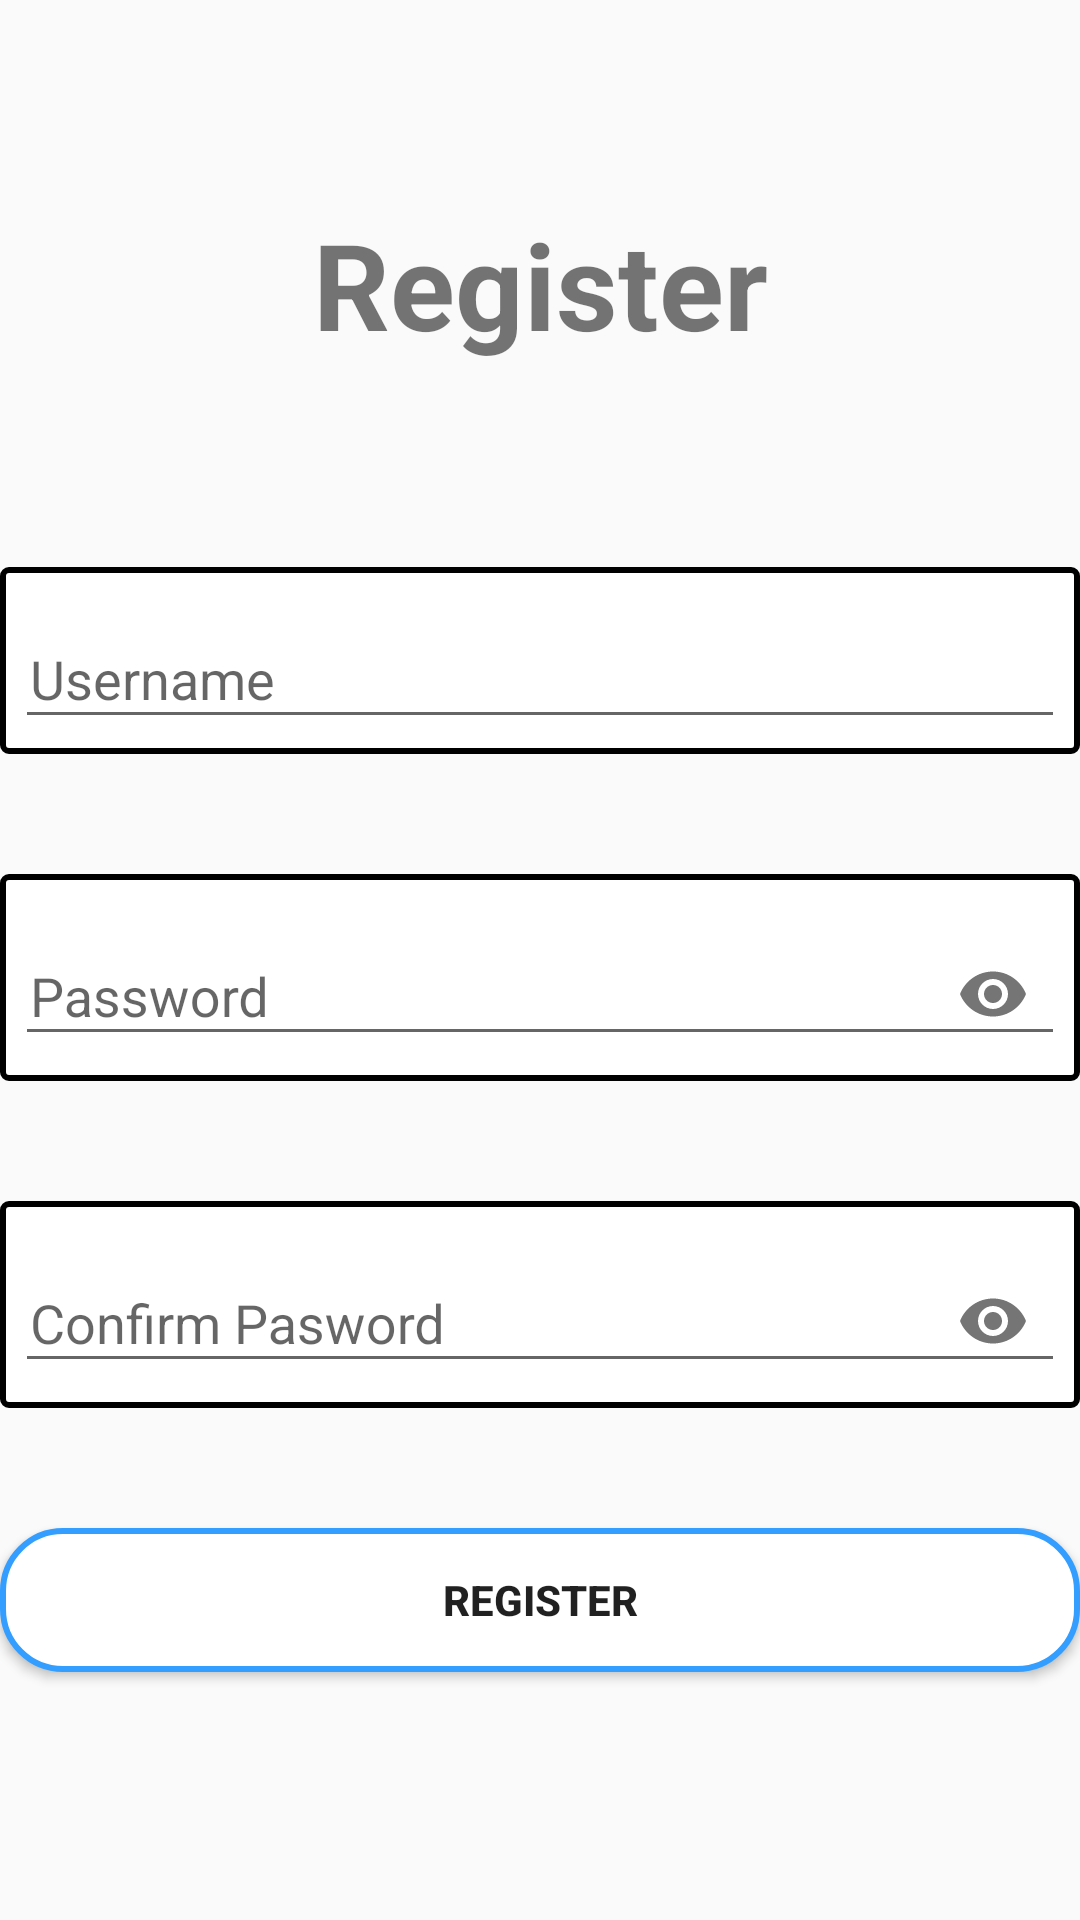

Reconstruct the res/layout file that produces this screen, plus the resources it refers to.
<!-- AndroidManifest.xml: application theme Theme.AppCompat.Light.NoActionBar.FullScreen -->
<!-- res/layout/fragment_register.xml -->
<?xml version="1.0" encoding="utf-8"?>
<androidx.constraintlayout.widget.ConstraintLayout xmlns:android="http://schemas.android.com/apk/res/android"
    xmlns:tools="http://schemas.android.com/tools"
    android:layout_width="match_parent"
    android:layout_height="match_parent"
    android:layout_marginRight="30dp"
    android:layout_marginLeft="30dp"
    xmlns:app="http://schemas.android.com/apk/res-auto"
    tools:context=".ui.fragment.LoginFragment">


    <TextView
        android:background="@drawable/ic_back_arrow"
        android:id="@+id/txtback"
        app:layout_constraintTop_toTopOf="parent"
        android:layout_width="50dp"
        android:layout_height="35dp"/>

    <TextView
        app:layout_constraintBottom_toTopOf="@+id/userNameIP"
        android:gravity="center"
        android:textSize="40sp"
        android:textStyle="bold"
        android:text="@string/register"
        app:layout_constraintTop_toTopOf="parent"
        android:layout_width="match_parent"
        android:layout_height="wrap_content"/>

    <com.google.android.material.textfield.TextInputLayout
        android:background="@drawable/newborder"
        android:layout_marginBottom="200dp"
        android:id="@+id/userNameIP"
        app:layout_constraintTop_toTopOf="parent"
        app:layout_constraintBottom_toBottomOf="parent"
        android:layout_width="match_parent"
        android:layout_height="wrap_content">

        <EditText
            android:paddingStart="5dp"
            android:id="@+id/edtUsername"
            android:maxLength="15"
            android:inputType="text"
            android:singleLine="true"
            android:hint="Username"
            android:layout_width="match_parent"
            android:layout_height="wrap_content"/>

    </com.google.android.material.textfield.TextInputLayout>

    <com.google.android.material.textfield.TextInputLayout
        android:background="@drawable/newborder"
        android:layout_marginTop="40dp"
        app:passwordToggleEnabled="true"
        app:layout_constraintTop_toBottomOf="@+id/userNameIP"
        android:id="@+id/PasswordIP"
        android:layout_width="match_parent"
        android:layout_height="wrap_content">

        <EditText
            android:paddingStart="5dp"
            android:id="@+id/edtPassowrd"
            android:maxLength="12"
            android:inputType="textPassword"
            android:singleLine="true"
            android:hint="Password"
            android:layout_width="match_parent"
            android:layout_height="wrap_content"/>

    </com.google.android.material.textfield.TextInputLayout>

     <com.google.android.material.textfield.TextInputLayout
        android:background="@drawable/newborder"
         android:layout_marginTop="40dp"
        app:passwordToggleEnabled="true"
        app:layout_constraintTop_toBottomOf="@+id/PasswordIP"
        android:id="@+id/confirmPasswordIP"
        android:layout_width="match_parent"
        android:layout_height="wrap_content">

        <EditText
            android:paddingStart="5dp"
            android:id="@+id/edtConfirmPassowrd"
            android:maxLength="12"
            android:inputType="textPassword"
            android:singleLine="true"
            android:hint="Confirm Pasword"
            android:layout_width="match_parent"
            android:layout_height="wrap_content"/>

    </com.google.android.material.textfield.TextInputLayout>


    <Button
        android:background="@drawable/border"
        android:layout_marginTop="40dp"
        android:textStyle="bold"
        app:layout_constraintTop_toBottomOf="@+id/confirmPasswordIP"
        android:text="@string/register"
        android:id="@+id/btnRegister"
        android:layout_width="match_parent"
        android:layout_height="wrap_content"/>


</androidx.constraintlayout.widget.ConstraintLayout>
<!-- resources referenced by this layout -->
<resources>
  <!-- drawable border (drawable) -->
  <?xml version="1.0" encoding="UTF-8"?>
  <shape xmlns:android="http://schemas.android.com/apk/res/android">
      <solid android:color="#FFFF" />
      <stroke
          android:width="2dp"
          android:color="#339EFF"/>
      <corners android:radius="20dp" />
      <padding
          android:bottom="5dp"
          android:left="5dp"
          android:right="5dp"
          android:top="5dp" />
  </shape>
  <!-- drawable newborder (drawable) -->
  <?xml version="1.0" encoding="UTF-8"?>
  <shape xmlns:android="http://schemas.android.com/apk/res/android">
      <solid android:color="#FFFF" />
      <stroke
          android:width="2dp"
          android:color="#000000"/>
      <corners android:radius="2dp" />
      <padding
          android:bottom="5dp"
          android:left="5dp"
          android:right="5dp"
          android:top="5dp" />
  </shape>
  <string name="register">Register</string>
  <style name="Theme.AppCompat.Light.NoActionBar.FullScreen" parent="@style/Theme.AppCompat.Light.NoActionBar">
          <item name="colorPrimary">@color/purple_500</item>
          <item name="colorPrimaryVariant">@color/purple_700</item>
          <item name="android:windowNoTitle">true</item>
          <item name="android:windowActionBar">false</item>
          <item name="android:windowFullscreen">true</item>
          <item name="android:windowContentOverlay">@null</item>
      </style>
  <color name="purple_500">#339EFF</color>
  <color name="purple_700">#339EFF</color>
</resources>
